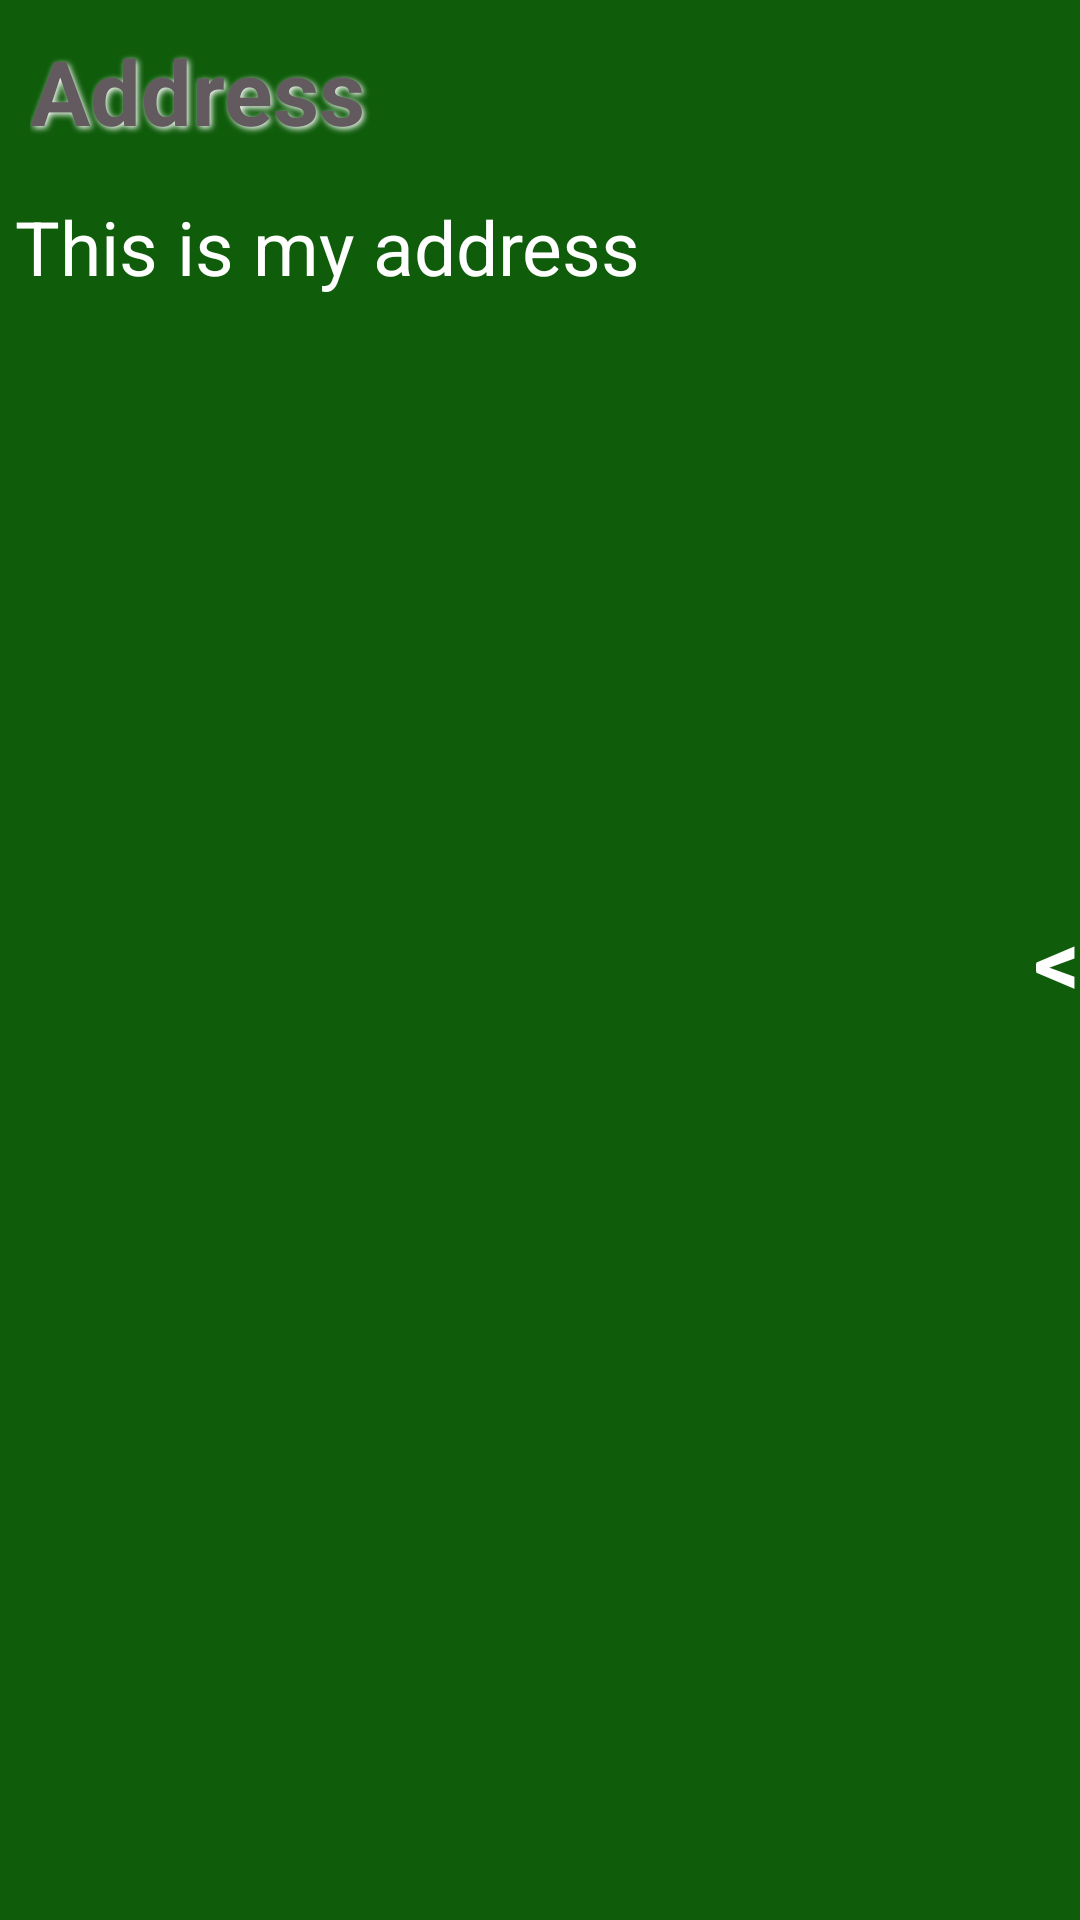

Produce the Android XML layout that renders to this screen, including the resource entries it uses.
<!-- AndroidManifest.xml: application theme AppTheme -->
<!-- res/layout/find_location_fragment.xml -->
<?xml version="1.0" encoding="utf-8"?>
<RelativeLayout xmlns:android="http://schemas.android.com/apk/res/android"
    android:orientation="vertical"
    android:layout_width="match_parent"
    android:layout_height="match_parent"
    android:background="@color/atlas_background">

    <TextView
        android:id="@+id/address_title"
        android:layout_width="wrap_content"
        android:layout_height="wrap_content"
        android:text="Address "
        android:textSize="30dp"
        android:layout_margin="10dp"
        android:textStyle="bold"
        android:textColor="@color/atlas_title"
        android:shadowColor="@color/atlas_title_shadow"
        android:shadowRadius="5.0"
        android:shadowDx="2.0"
        android:shadowDy="2.0" />

    <TextView
        android:id="@+id/location_text_view"
        android:layout_below="@id/address_title"
        android:layout_width="match_parent"
        android:layout_height="wrap_content"
        android:text="This is my address"
        android:textSize="25dp"
        android:layout_margin="5dp"
        android:textColor="@color/atlas_text" />

    <TextView
        android:id="@+id/scroll_right_sign"
        android:layout_width="wrap_content"
        android:layout_height="wrap_content"
        android:layout_alignParentRight="true"
        android:layout_centerVertical="true"
        android:textSize="30dp"
        android:textStyle="bold"
        android:textColor="@color/atlas_white"
        android:shadowRadius="5.0"
        android:shadowDx="2.0"
        android:shadowDy="2.0"
        android:text="&lt;" />

</RelativeLayout>
<!-- resources referenced by this layout -->
<resources>
  <color name="atlas_background">#ff0f5c0b</color>
  <color name="atlas_text">@android:color/white</color>
  <color name="atlas_title">#ff625a5f</color>
  <color name="atlas_title_shadow">@android:color/white</color>
  <color name="atlas_white">@android:color/white</color>
  <style name="AppTheme" parent="android:Theme.Holo.Light.DarkActionBar">
          
      </style>
</resources>
